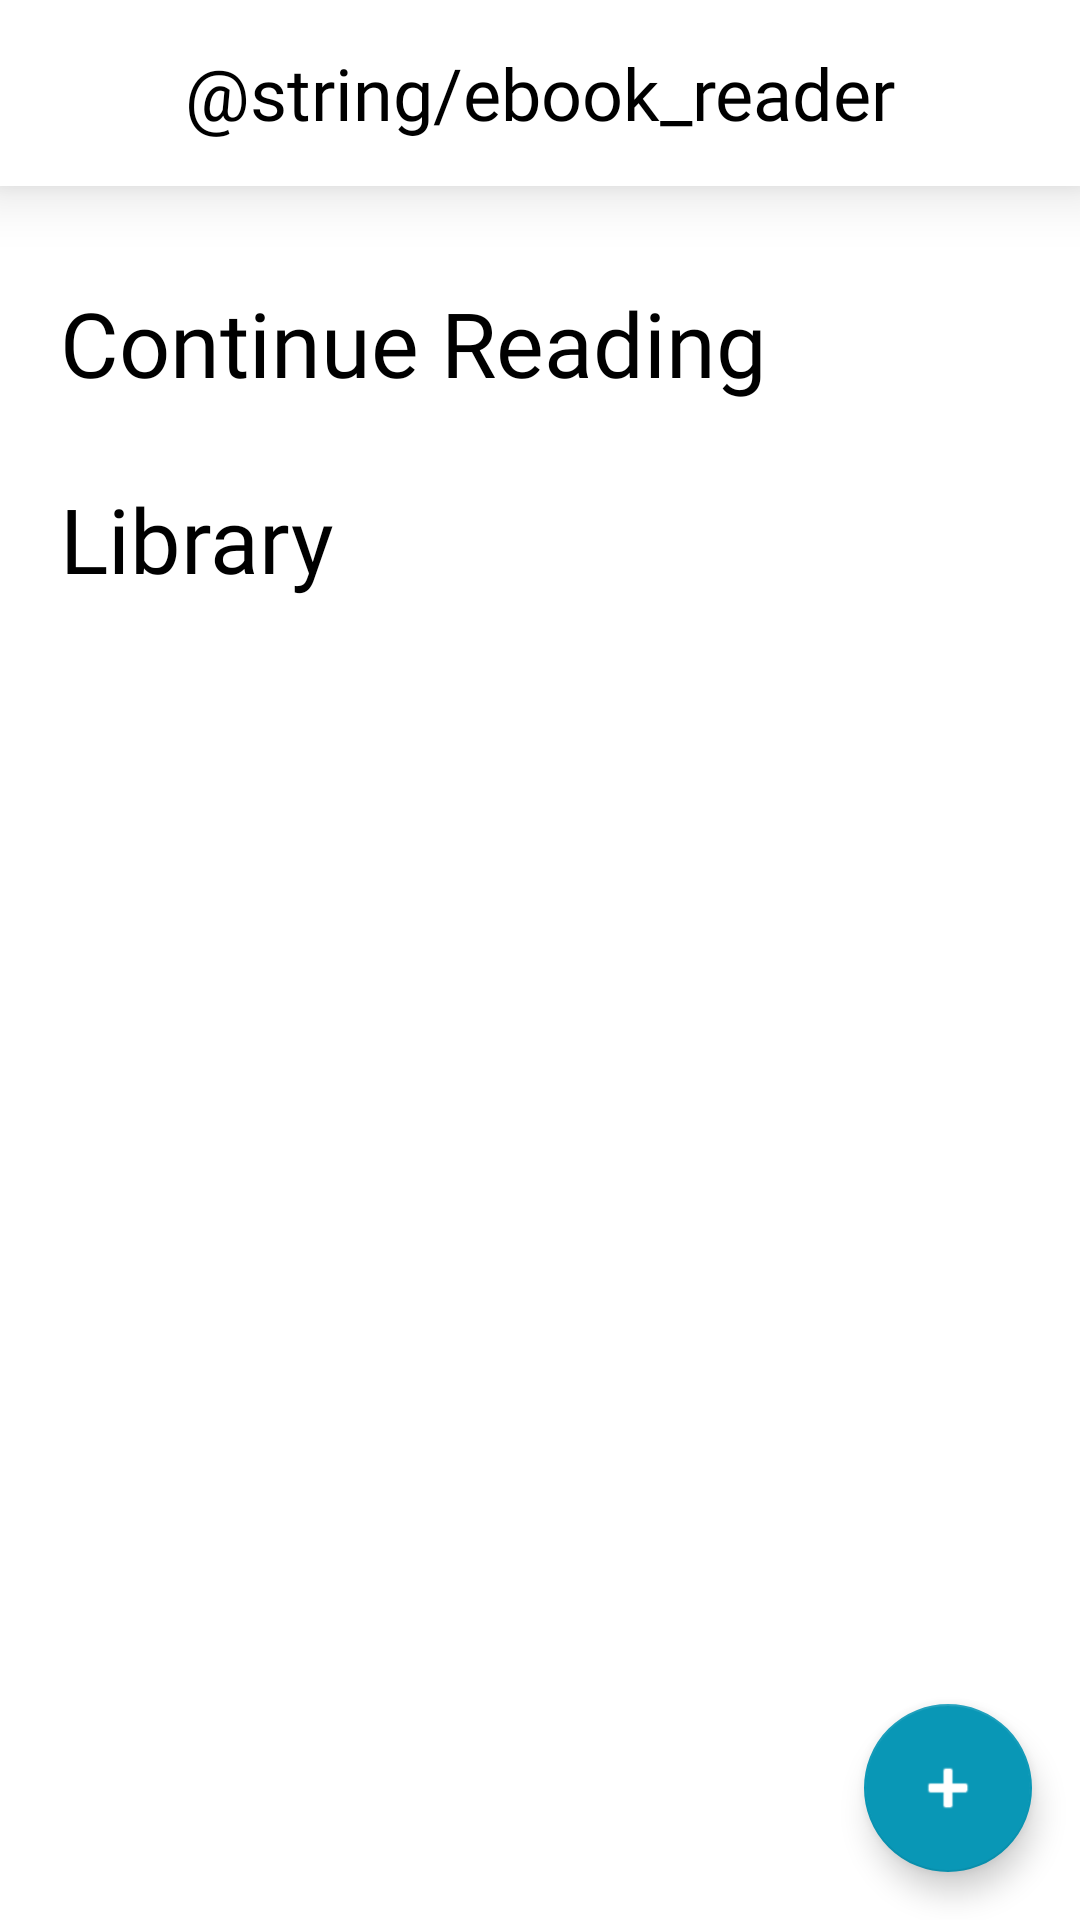

Layout XML and referenced resources for this Android screen:
<!-- AndroidManifest.xml: activity theme Theme.EbookReader.NoActionBar -->
<!-- res/layout/activity_main.xml -->
<?xml version="1.0" encoding="utf-8"?>
<androidx.coordinatorlayout.widget.CoordinatorLayout xmlns:android="http://schemas.android.com/apk/res/android"
    xmlns:app="http://schemas.android.com/apk/res-auto"
    xmlns:tools="http://schemas.android.com/tools"
    android:layout_width="match_parent"
    android:layout_height="match_parent"
    tools:context=".MainActivity">

    <com.google.android.material.appbar.AppBarLayout
        android:layout_width="match_parent"
        android:layout_height="wrap_content"
        android:theme="@style/Theme.EbookReader.AppBarOverlay"
        android:stateListAnimator="@animator/appbar_always_elevated">

        <androidx.appcompat.widget.Toolbar
            android:id="@+id/toolbar"
            android:layout_width="match_parent"
            android:layout_height="?attr/actionBarSize"
            app:popupTheme="@style/Theme.EbookReader.PopupOverlay">

            <TextView
                android:id="@+id/toolbar_title"
                android:layout_width="wrap_content"
                android:layout_height="wrap_content"
                android:layout_gravity="center"
                android:fontFamily="@font/source_serif_pro_semi_bold"
                android:text="@string/ebook_reader"
                android:textColor="@color/black"
                android:textSize="24sp" />
        </androidx.appcompat.widget.Toolbar>


    </com.google.android.material.appbar.AppBarLayout>

    <RelativeLayout
        android:layout_width="match_parent"
        android:layout_height="match_parent"
        app:layout_behavior="@string/appbar_scrolling_view_behavior"
        tools:context=".MainActivity"
        tools:showIn="@layout/activity_main">

        <androidx.core.widget.NestedScrollView
            android:layout_width="match_parent"
            android:layout_height="match_parent"
            app:layout_behavior="@string/appbar_scrolling_view_behavior">

            <LinearLayout
                android:layout_width="match_parent"
                android:layout_height="wrap_content"
                android:orientation="vertical">

                <TextView
                    android:layout_width="match_parent"
                    android:layout_height="wrap_content"
                    android:fontFamily="@font/source_serif_pro_semi_bold"
                    android:text="@string/continue_reading"
                    android:textColor="@color/black"
                    android:textSize="30sp"
                    android:layout_marginTop="32dp"
                    android:paddingHorizontal="20dp"/>

                <androidx.recyclerview.widget.RecyclerView
                    android:id="@+id/rv_recent"
                    android:layout_width="match_parent"
                    android:layout_height="wrap_content"
                    android:orientation="horizontal"
                    android:scrollbars="horizontal"
                    android:paddingHorizontal="10dp"
                    android:clipToPadding = "false"/>

                <TextView
                    android:layout_width="match_parent"
                    android:layout_height="wrap_content"
                    android:fontFamily="@font/source_serif_pro_semi_bold"
                    android:text="@string/library"
                    android:textColor="@color/black"
                    android:textSize="30sp"
                    android:layout_marginTop="25dp"
                    android:paddingHorizontal="20dp"/>

                <androidx.recyclerview.widget.RecyclerView
                    android:id="@+id/rv_library"
                    android:layout_width="match_parent"
                    android:layout_height="wrap_content"
                    tools:ignore="RtlSymmetry"
                    android:paddingHorizontal="10dp"
                    />
            </LinearLayout>
        </androidx.core.widget.NestedScrollView>
    </RelativeLayout>


    <com.google.android.material.floatingactionbutton.FloatingActionButton
        android:id="@+id/fab"
        android:layout_width="wrap_content"
        android:layout_height="wrap_content"
        android:layout_gravity="bottom|end"
        android:layout_margin="@dimen/fab_margin"
        android:contentDescription="@string/add_book"
        app:backgroundTint="@color/blue"
        app:rippleColor="#FFFFFF"
        app:srcCompat="@android:drawable/ic_input_add"
        app:tint="@color/white" />

</androidx.coordinatorlayout.widget.CoordinatorLayout>
<!-- resources referenced by this layout -->
<resources>
  <color name="black">#FF000000</color>
  <color name="blue">#0997b6</color>
  <color name="white">#FFFFFF</color>
  <dimen name="fab_margin">16dp</dimen>
  <string name="add_book">Add book</string>
  <string name="continue_reading">Continue Reading</string>
  <string name="library">Library</string>
  <style name="Theme.EbookReader.AppBarOverlay" parent="ThemeOverlay.AppCompat.Dark.ActionBar" />
  <style name="Theme.EbookReader.PopupOverlay" parent="ThemeOverlay.AppCompat.Light" />
  <style name="Theme.EbookReader.NoActionBar">
          <item name="windowActionBar">false</item>
          <item name="windowNoTitle">true</item>
      </style>
</resources>
